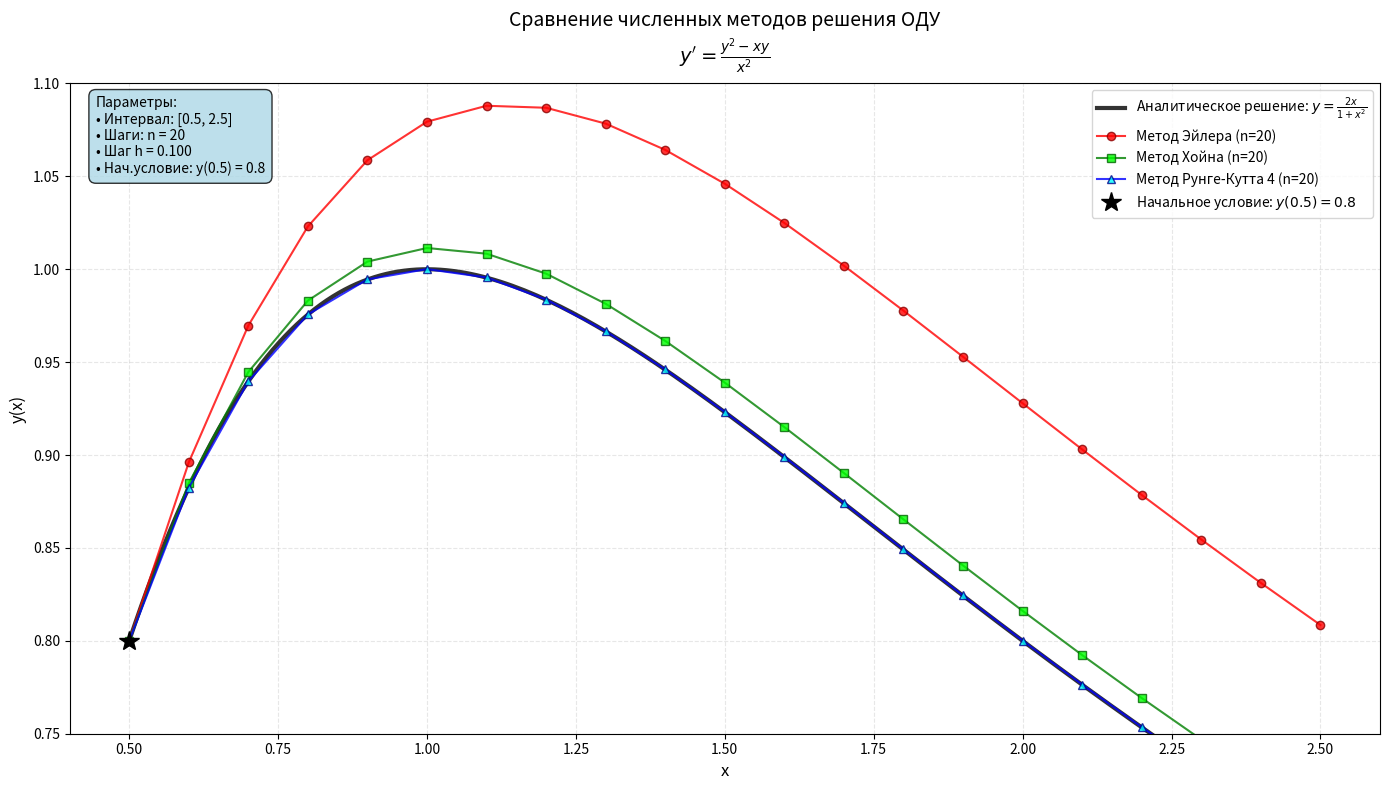

This figure's Python source:
import numpy as np
import matplotlib.pyplot as plt
def f(x,y):
    return (y**2-x*y)/x**2

def euler_method(f, x0, y0, b, n):
    h = (b - x0) / n
    x = [x0]
    y = [y0]

    for i in range(n):
        x_i = x[-1] + h
        y_i = y[-1] + h * f(x[-1], y[-1])
        x.append(x_i)
        y.append(y_i)
    return x, y
x0=0.5
y0=  0.8
b, n =2.5, 20

x_i, y_i = euler_method(f, x0, y0, b, n)

def heun_method(f, x0, y0, b, n):
    h = (b - x0) / n
    x = [x0]
    y = [y0]

    for j in range(n):
        x_j = x[-1]
        y_j = y[-1]
        x_euler, y_euler = euler_method(f, x_j, y_j, x_j + h, 1)
        y_euler= y_euler[1]
        k1 = f(x_j, y_j)
        k2 = f(x_j + h, y_euler)
        y_j= y_j + h * 0.5 * (k1 + k2)
        x.append(x_j + h)
        y.append(y_j)

    return x, y


x_j, y_j = heun_method(f, x0, y0, b, n)

def runge_kutta_4(f, x0, y0, b, n):
    h = (b - x0) / n
    x = [x0]
    y = [y0]

    for k in range(n):
        x_k = x[-1]
        y_k = y[-1]
        k1 = f(x_k, y_k)
        k2 = f(x_k + h / 2, y_k + h / 2 * k1)
        k3 = f(x_k + h / 2, y_k + h / 2 * k2)
        k4 = f(x_k + h, y_k + h * k3)
        y_k = y_k + h / 6 * (k1 + 2 * k2 + 2 * k3 + k4)
        x_k = x_k + h

        x.append(x_k)
        y.append(y_k)

    return x, y

x_k, y_k = runge_kutta_4(f, x0, y0, b, n)

def analitic(x):
    return 2*x/(1+x**2)
x_anal = np.linspace(x0, b, 200)
y_anal = analitic(x_anal)


plt.figure(figsize=(14, 8))
plt.plot(x_anal, y_anal, 'k-', linewidth=3, alpha=0.8, label='Аналитическое решение: $y = \\frac{2x}{1+x^2}$')
plt.plot(x_i, y_i, 'ro-', linewidth=1.5, markersize=6,
         markerfacecolor='red', markeredgecolor='darkred', alpha=0.8,
         label='Метод Эйлера (n=20)')
plt.plot(x_j, y_j, 'gs-', linewidth=1.5, markersize=6,
         markerfacecolor='lime', markeredgecolor='darkgreen', alpha=0.8,
         label='Метод Хойна (n=20)')
plt.plot(x_k, y_k, 'b^-', linewidth=1.5, markersize=6,
         markerfacecolor='cyan', markeredgecolor='darkblue', alpha=0.8,
         label='Метод Рунге-Кутта 4 (n=20)')
plt.plot(x0, y0, 'k*', markersize=15, label=f'Начальное условие: $y({x0})={y0}$')
plt.xlabel('x', fontsize=12)
plt.ylabel('y(x)', fontsize=12)
plt.title('Сравнение численных методов решения ОДУ\n$y\' = \\frac{y^2 - xy}{x^2}$',
          fontsize=14, pad=15)
plt.grid(True, alpha=0.3, linestyle='--')
plt.legend(fontsize=10, loc='upper right')
plt.xlim(x0 - 0.1, b + 0.1)
plt.ylim(0.75, 1.1)
info_text = f'Параметры:\n'
info_text += f'• Интервал: [{x0}, {b}]\n'
info_text += f'• Шаги: n = {n}\n'
info_text += f'• Шаг h = {(b-x0)/n:.3f}\n'
info_text += f'• Нач.условие: y({x0}) = {y0}'

plt.text(0.02, 0.98, info_text,
         transform=plt.gca().transAxes,
         fontsize=10,
         verticalalignment='top',
         bbox=dict(boxstyle="round,pad=0.5", facecolor="lightblue", alpha=0.8))

plt.tight_layout()
plt.show()


